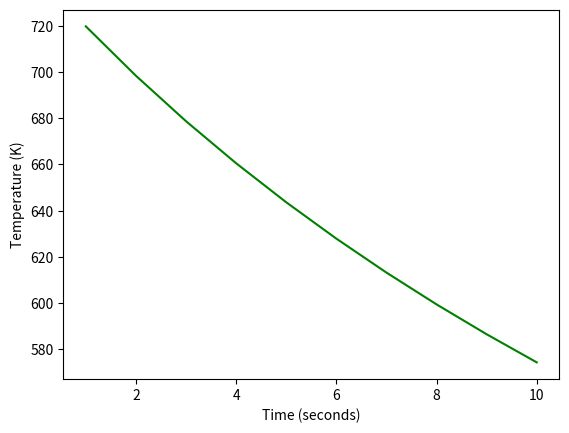

Write the Python code that produced this figure.
"""
-Problem:
A metal chunk of mass 0.1 kg at a temperature of 743K sets up at a certain moment
within a 25°C environment. There, it's being subject to cooling by natural conventions 
and heat transfers by radiation. Under the hypothesis of uniform temperature distribution on the metal, 
the temperature equation is provided by:

	dT/ dt = A /(pcv)[E*O*(298^4 - T^4) + hc * (298 - T)]

Where:
E = 0.8
O = 5.67 * 10^(-9) W/m^2K^4
hc = 30 W / m^2K
A = 0.25m^2
p = 300Kg/m^2
c = 900 J / Kg.K
v = 0.0001m^3

-Solution approach:
T(10) Runge Kutta employing an h = 1 seconds jump.
"""

import matplotlib.pyplot as plt
import numpy as np

#Constants
E = 0.8
O = 5.67 * pow(10, -8)
hc = 30
A = 0.25
p = 300
c = 900
v = 0.001

def f(x0, y0): 
	"""
	Given function
	"""
	return (A /(p*c*v)) * ( E*O*(pow(298, 4) - pow(y0, 4)) + hc * (298 - y0) ) 

def next_step(h, x0, y0):
	"""
	Calculator of next step of
	Runge-Kutta iterations
	"""
	k1 = f(x0, y0)
	k2 = 2 * f(x0 + (1/2)*h, y0 + (1/2)*h*k1)
	k3 =  2 * f(x0 + (1/2)*h, y0 + (1/2)*h*k2)
	k4 =  f(x0 + h, y0 + h*k1)
	return y0 + (1/6)*h*(k1 + k2 + k3 + k4)
 
def runge_kutta(h, x0, y0):

	solution = np.array([0., 0.], dtype='float32')
	solution = np.repeat(solution, 10).reshape(10, 2)
	
	#Doing ten steps, since T(10)
	for i in range(10):
		y0 = next_step(h, x0, y0)
		x0 = x0 + h
		solution[i][0], solution[i][1] = x0, y0
	return solution

def main():
	
	#Runge Kutta step's size
	h = 1

	#Initial conditions 
	x0 = 0
	y0 = 743

	solution = runge_kutta(h, x0, y0)

	#Displaying solution
	print(f"\nCoordinates of solution:\n{solution}")
	print(f"\nGraphic of solution:\n")
	plt.plot(solution[:, 0], solution[:, 1], 'g')
	plt.xlabel("Time (seconds)")
	plt.ylabel("Temperature (K)")
	plt.show()	

if __name__ == '__main__':
	main()

